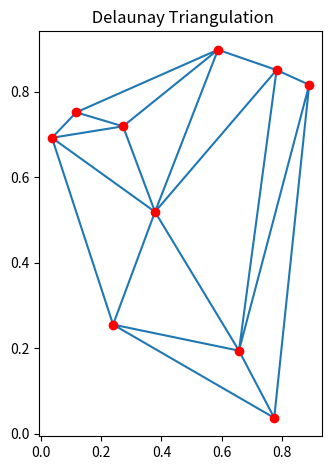

This figure's Python source:
import numpy as np
import matplotlib.pyplot as plt
from matplotlib.patches import Polygon

def in_circle(a, b, c, point):
    """
    Check if point is inside the circumcircle of triangle abc.
    """
    d = 2 * (a[0] * (b[1] - c[1]) + b[0] * (c[1] - a[1]) + c[0] * (a[1] - b[1]))
    ux = ((a[0]**2 + a[1]**2) * (b[1] - c[1]) + (b[0]**2 + b[1]**2) * (c[1] - a[1]) + (c[0]**2 + c[1]**2) * (a[1] - b[1])) / d
    uy = ((a[0]**2 + a[1]**2) * (c[0] - b[0]) + (b[0]**2 + b[1]**2) * (a[0] - c[0]) + (c[0]**2 + c[1]**2) * (b[0] - a[0])) / d
    r = np.sqrt((a[0] - ux)**2 + (a[1] - uy)**2)
    distance = np.sqrt((point[0] - ux)**2 + (point[1] - uy)**2)
    return distance < r

def bowyer_watson(points):
    """
    Bowyer-Watson algorithm for Delaunay triangulation.
    """
    # Create a bounding super-triangle
    super_triangle = np.array([[-1, -1], [4, -1], [2, 4]])
    
    triangles = [super_triangle]
    
    for point in points:
        bad_triangles = []
        for triangle in triangles:
            if triangle.shape[0] == 3 and in_circle(triangle[0], triangle[1], triangle[2], point):
                bad_triangles.append(triangle)
        
        polygon = []
        for triangle in bad_triangles:
            for edge in triangle:
                if not any(np.array_equal(edge, e) for e in polygon):
                    polygon.append(edge)
        
        triangles = [t for t in triangles if t not in bad_triangles]
        
        for edge in polygon:
            triangles.append(np.array([edge, point]))
    
    # Remove triangles that include super-triangle vertices
    triangles = [t for t in triangles if not any(np.array_equal(vertex, super_triangle[0]) or
                                                  np.array_equal(vertex, super_triangle[1]) or
                                                  np.array_equal(vertex, super_triangle[2]) for vertex in t)]
    
    return triangles

def plot_triangulation(points, triangles):
    # Plotting points after triangulation
    plt.subplot(1, 2, 2 )
    plt.triplot(points[:, 0], points[:, 1], triangles)
    plt.plot(points[:, 0], points[:, 1], 'o', color='red')
    plt.title(' Delaunay Triangulation')

    plt.tight_layout()
    plt.show()

# Generate random points
np.random.seed(20)
points = np.random.rand(10, 2)

# Perform Delaunay triangulation using Bowyer-Watson algorithm
triangles = bowyer_watson(points)

# Plot the triangulation
plot_triangulation(points, triangles)
